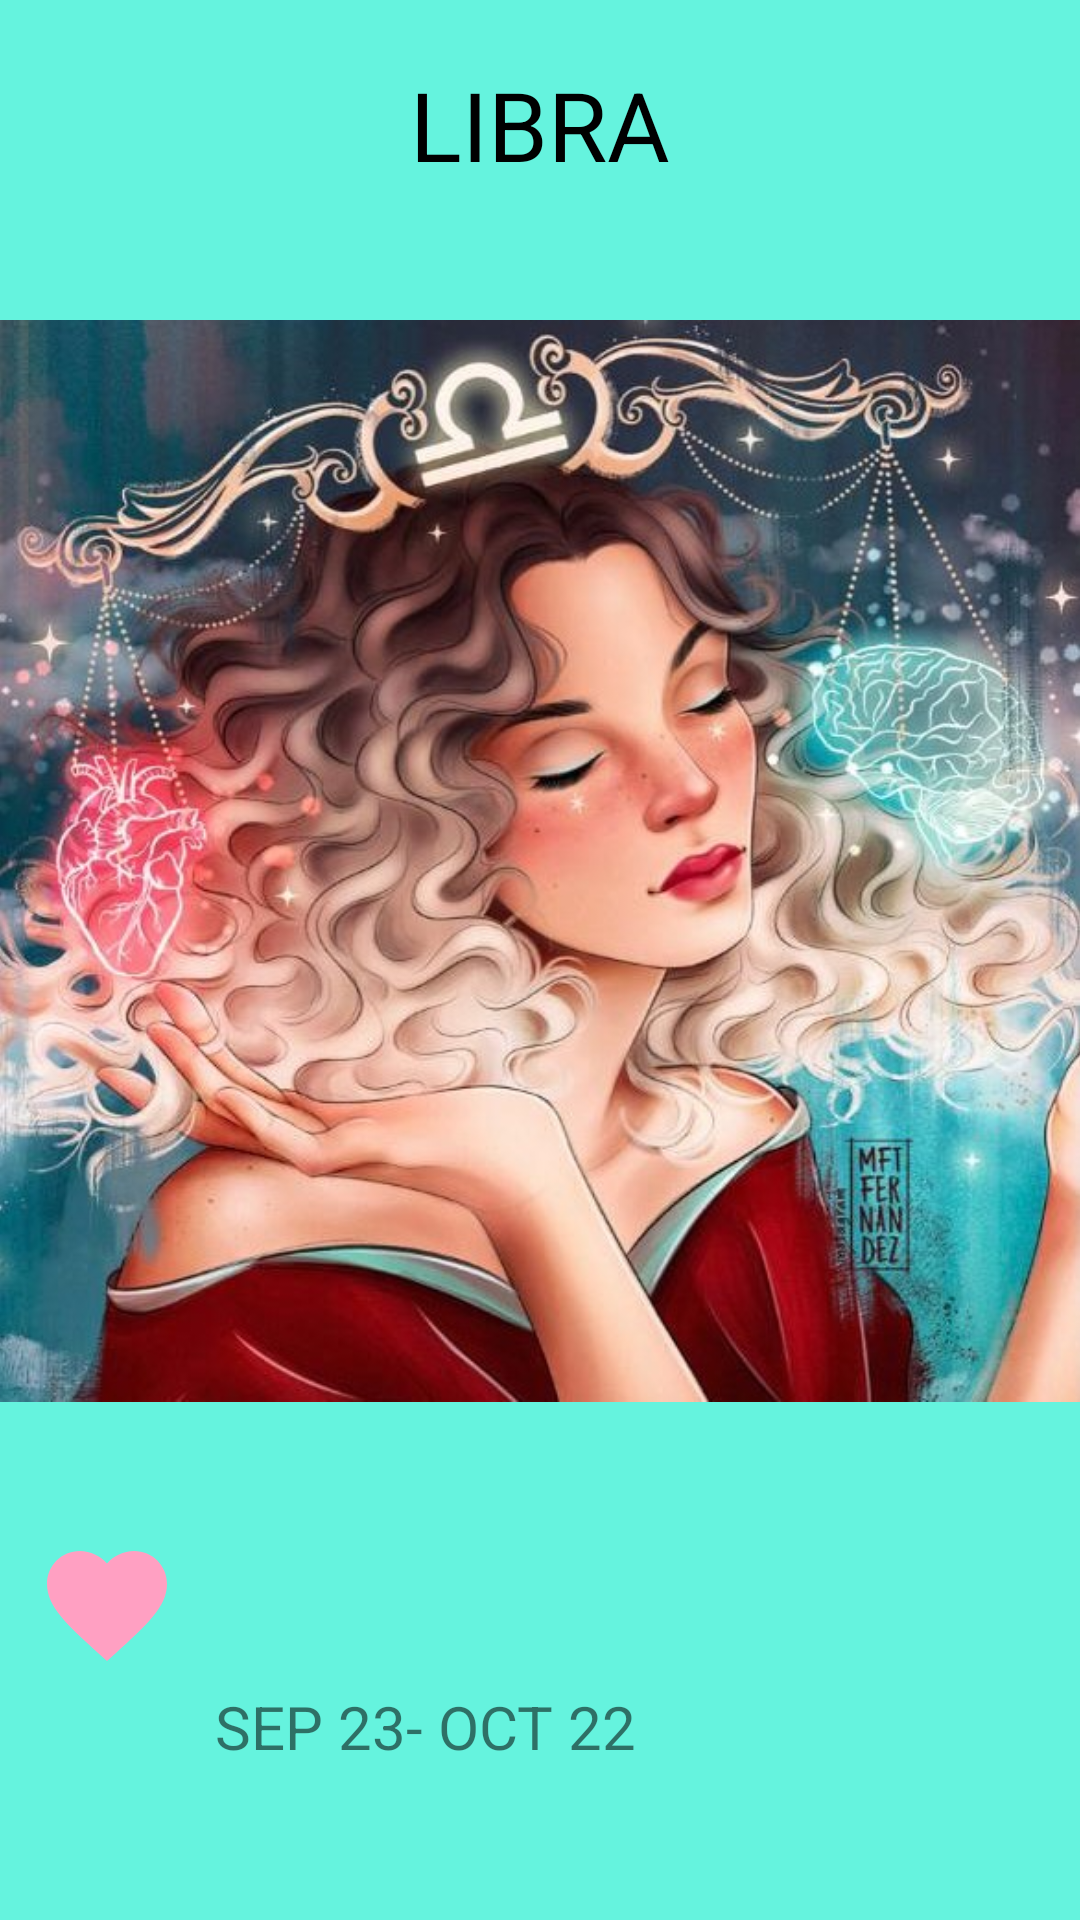

This screen was rendered from an Android layout file. Write that file and the resources it references.
<!-- AndroidManifest.xml: application theme Theme.DailyHoroscope -->
<!-- res/layout/cardview_contents_10.xml -->
<?xml version="1.0" encoding="utf-8"?>
<LinearLayout xmlns:android="http://schemas.android.com/apk/res/android"
    xmlns:app="http://schemas.android.com/apk/res-auto"
    android:layout_width="match_parent"
    android:layout_height="wrap_content"
    android:background="#65F3DE"
    android:orientation="vertical"
    android:padding="@dimen/card_padding">

    <TextView
        android:id="@+id/textView"
        android:layout_width="match_parent"
        android:layout_height="wrap_content"
        android:layout_marginTop="20dp"
        android:gravity="center"
        android:text="@string/libra"
        android:textColor="@color/black"
        android:textSize="32sp" />

    <ImageView
        android:id="@+id/imageView"
        android:layout_width="wrap_content"
        android:layout_height="448dp"
        android:adjustViewBounds="true"
        android:scrollbarSize="4dp"
        app:srcCompat="@drawable/libra"
         />

    <LinearLayout
        android:layout_width="match_parent"
        android:layout_height="match_parent"
        android:orientation="horizontal">

        <ImageView
            android:id="@+id/imageView2"
            android:layout_width="0dp"
            android:layout_height="wrap_content"
            android:layout_weight="0.2"
            android:adjustViewBounds="false"
            app:srcCompat="@drawable/ic_baseline_favorite"
             />

        <TextView
            android:id="@+id/textView2"
            android:layout_width="0dp"
            android:layout_height="wrap_content"
            android:layout_gravity="center_vertical"
            android:layout_weight="0.8"
            android:text="@string/sep_23_oct_22"
            android:textSize="20sp" />
    </LinearLayout>

    <TextView
        android:id="@+id/textView3"
        android:layout_width="match_parent"
        android:layout_height="wrap_content"
        android:padding="8dp"
        android:text="@string/libra_is_an_air_sign_represented_by_the_scales_interestingly_the_only_inanimate_object_of_the_zodiac_an_association_that_reflects_libra_s_fixation_on_balance_and_harmony_libra_is_obsessed_with_symmetry_and_strives_to_create_equilibrium_in_all_areas_of_life_these_air_signs_are_the_aesthetes_of_the_zodiac_ruled_by_venus_the_planet_that_governs_love_beauty_and_money_libras_adore_high_art_intellectualism_and_connoisseurship_suave_libras_need_to_surround_themselves_with_stunning_objects_and_create_environments_that_reflect_their_exquisite_tastes_accordingly_these_air_signs_make_excellent_designers_decorators_art_critics_and_stylists"
        android:textColor="@color/black"
        android:textSize="20sp" />
</LinearLayout>
<!-- resources referenced by this layout -->
<resources>
  <color name="black">#FF000000</color>
  <!-- drawable ic_baseline_favorite (drawable) -->
  <vector android:height="48dp" android:tint="#FFA0C2"
      android:viewportHeight="24" android:viewportWidth="24"
      android:width="48dp" xmlns:android="http://schemas.android.com/apk/res/android">
      <path android:fillColor="@android:color/white" android:pathData="M12,21.35l-1.45,-1.32C5.4,15.36 2,12.28 2,8.5 2,5.42 4.42,3 7.5,3c1.74,0 3.41,0.81 4.5,2.09C13.09,3.81 14.76,3 16.5,3 19.58,3 22,5.42 22,8.5c0,3.78 -3.4,6.86 -8.55,11.54L12,21.35z"/>
  </vector>
  <!-- drawable libra: jpeg bitmap (drawable, 151059 bytes) -->
  <string name="libra">LIBRA</string>
  <string name="libra_is_an_air_sign_represented_by_the_scales_interestingly_the_only_inanimate_object_of_the_zodiac_an_association_that_reflects_libra_s_fixation_on_balance_and_harmony_libra_is_obsessed_with_symmetry_and_strives_to_create_equilibrium_in_all_areas_of_life_these_air_signs_are_the_aesthetes_of_the_zodiac_ruled_by_venus_the_planet_that_governs_love_beauty_and_money_libras_adore_high_art_intellectualism_and_connoisseurship_suave_libras_need_to_surround_themselves_with_stunning_objects_and_create_environments_that_reflect_their_exquisite_tastes_accordingly_these_air_signs_make_excellent_designers_decorators_art_critics_and_stylists">Libra is an air sign represented by the scales (interestingly, the only inanimate object of the zodiac), an association that reflects Libra\'s fixation on balance and harmony. Libra is obsessed with symmetry and strives to create equilibrium in all areas of life. These air signs are the aesthetes of the zodiac: Ruled by Venus, the planet that governs love, beauty, and money, Libras adore high art, intellectualism, and connoisseurship. Suave Libras need to surround themselves with stunning objects and create environments that reflect their exquisite tastes. Accordingly, these air signs make excellent designers, decorators, art critics, and stylists.</string>
  <string name="sep_23_oct_22">SEP 23- OCT 22</string>
  <style name="Theme.DailyHoroscope" parent="Theme.MaterialComponents.DayNight.DarkActionBar">
          
          <item name="colorPrimary">@color/purple_500</item>
          <item name="colorPrimaryVariant">@color/purple_700</item>
          <item name="colorOnPrimary">@color/white</item>
          
          <item name="colorSecondary">@color/teal_200</item>
          <item name="colorSecondaryVariant">@color/teal_700</item>
          <item name="colorOnSecondary">@color/black</item>
          
          <item name="android:statusBarColor" tools:targetApi="l">?attr/colorPrimaryVariant</item>
          
      </style>
  <color name="purple_500">#FF6200EE</color>
  <color name="purple_700">#FF3700B3</color>
  <color name="white">#FFFFFFFF</color>
  <color name="teal_200">#FF03DAC5</color>
  <color name="teal_700">#FF018786</color>
</resources>
